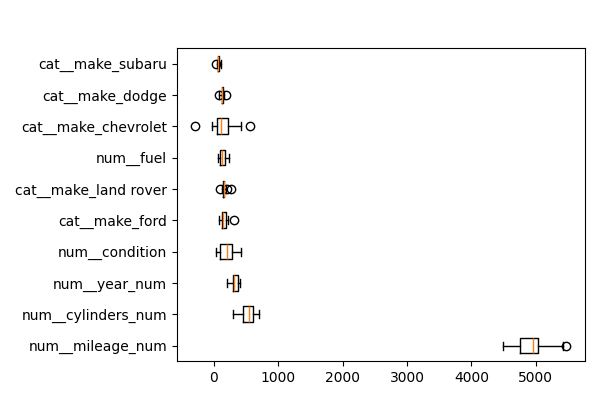

Source data for this figure (header and first rows):
feature, importances_mean
num__mileage_num, 4944
num__cylinders_num, 530.2
num__year_num, 328.5
num__condition, 199.4
cat__make_ford, 156.1
cat__make_land rover, 155.2
num__fuel, 142
cat__make_chevrolet, 141.1
cat__make_dodge, 130.4
cat__make_subaru, 69.48
cat__make_chrysler, 68.11
cat__make_hyundai, 21.78
cat__make_nissan, 17.93
cat__make_jaguar, 15.81
cat__make_bmw, 10.91
cat__make_audi, 5.771
cat__make_tesla, 5.214
cat__make_lexus, 3.247
cat__make_volkswagen, 3.173
cat__make_volvo, 1.858
cat__make_ram, 0.2002
cat__make_gmc, 0.04887
cat__make_suzuki, 0.0
cat__make_mazda, 0.0
cat__make_honda, 0.0
cat__make_cadillac, 0.0
cat__make_acura, 0.0
cat__make_chevy, 0.0
cat__make_freightliner, 0.0
cat__make_fiat, 0.0
cat__make_mercedes benz, 0.0
cat__make_maserati, 0.0
cat__make_international, 0.0
cat__make_hyundia, 0.0
cat__make_infiniti, 0.0
cat__make_hyandia, 0.0
cat__make_hummer, 0.0
cat__make_toyota, 0.0
cat__make_saab, 0.0
cat__make_mitsubishi, 0.0
cat__make_mercedes, 0.0
cat__make_lincoln, 0.0
cat__make_kia, 0.0
cat__make_mercury, 0.0
cat__make_mini, 0.0
cat__make_vw, 0.0
cat__make_scion, 0.0
cat__make_pontiac, 0.0
cat__make_mercedes-benz, -0.009376
cat__make_buick, -1.625
num__transmission, -2.555
num__title_status, -23.62
cat__make_jeep, -36.67
